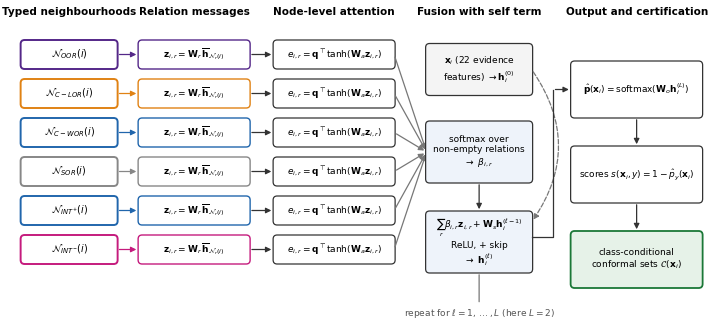

The matplotlib source for this figure:
import json, os, sys
import numpy as np
import matplotlib as mpl
mpl.use("Agg")
import matplotlib.pyplot as plt
from matplotlib.patches import FancyBboxPatch, FancyArrowPatch, Rectangle


def style(frame="open"):
    mpl.rcParams.update({"font.family": "sans-serif", "font.sans-serif": ["Arial", "Helvetica", "DejaVu Sans"],
                         "font.size": 7, "axes.titlesize": 8, "axes.labelsize": 7, "xtick.labelsize": 6, "ytick.labelsize": 6,
                         "legend.fontsize": 6, "axes.linewidth": 0.6, "xtick.major.width": 0.6, "ytick.major.width": 0.6,
                         "axes.spines.top": frame != "open", "axes.spines.right": frame != "open", "mathtext.fontset": "dejavusans",
                         "svg.fonttype": "none", "pdf.fonttype": 42, "savefig.bbox": "tight", "savefig.pad_inches": 0.02})

OUTFIG = sys.argv[1] if len(sys.argv) > 1 else "fig3_ragnn_mechanism.png"
style("none")
C = dict(oor="#542788", clor="#E08214", cwor="#2166AC", sor="#878787", ip="#2166AC", im="#C51B7D")
fig=plt.figure(figsize=(7.1,3.3)); ax=fig.add_axes([0,0,1,1]); ax.set_xlim(0,14.2); ax.set_ylim(0,6.6); ax.axis("off")
def box(x,y,w,h,txt,fc="white",ec="#333333",fs=7,bold=False,lw=0.9):
    ax.add_patch(FancyBboxPatch((x,y),w,h,boxstyle="round,pad=0.02,rounding_size=0.08",fc=fc,ec=ec,lw=lw))
    ax.text(x+w/2,y+h/2,txt,ha="center",va="center",fontsize=fs,fontweight="bold" if bold else "normal")
def arr(x1,y1,x2,y2,col="#333333",rad=0.0):
    ax.add_patch(FancyArrowPatch((x1,y1),(x2,y2),arrowstyle="-|>",mutation_scale=8,color=col,lw=0.9,connectionstyle=f"arc3,rad={rad}"))
rels=[("OOR",C["oor"]),("C-LOR",C["clor"]),("C-WOR",C["cwor"]),("SOR",C["sor"]),("INT$^{+}$",C["ip"]),("INT$^{-}$",C["im"])]
ys=[5.55-0.78*k for k in range(6)]
ax.text(1.05,6.35,"Typed neighbourhoods",ha="center",fontsize=7.5,fontweight="bold")
ax.text(3.55,6.35,"Relation messages",ha="center",fontsize=7.5,fontweight="bold")
ax.text(6.35,6.35,"Node-level attention",ha="center",fontsize=7.5,fontweight="bold")
ax.text(9.25,6.35,"Fusion with self term",ha="center",fontsize=7.5,fontweight="bold")
ax.text(12.4,6.35,"Output and certification",ha="center",fontsize=7.5,fontweight="bold")
for (nm,col),y in zip(rels,ys):
    box(0.1,y-0.27,1.9,0.54,r"$\mathcal{N}_{"+nm.replace("$","")+r"}(i)$",fc="white",ec=col,lw=1.4)
    box(2.45,y-0.27,2.2,0.54,r"$\mathbf{z}_{i,r}=\mathbf{W}_r\,\overline{\mathbf{h}}_{\mathcal{N}_r(i)}$",ec=col,lw=1.0,fs=6.5)
    arr(2.0,y,2.45,y,col)
    box(5.15,y-0.27,2.4,0.54,r"$e_{i,r}=\mathbf{q}^{\top}\tanh(\mathbf{W}_a\mathbf{z}_{i,r})$",fs=6.5)
    arr(4.65,y,5.15,y)
    arr(7.55,y,8.2,3.6,"#777777")
box(8.2,3.0,2.1,1.2,"softmax over\nnon-empty relations\n"+r"$\rightarrow\ \beta_{i,r}$",fc="#EEF3FA",fs=6.5)
box(8.2,1.2,2.1,1.2,r"$\sum_r \beta_{i,r}\mathbf{z}_{i,r}+\mathbf{W}_s\mathbf{h}_i^{(\ell-1)}$"+"\nReLU, + skip\n"+r"$\rightarrow\ \mathbf{h}_i^{(\ell)}$",fc="#EEF3FA",fs=6.5)
arr(9.25,3.0,9.25,2.4)
# input
box(8.2,4.75,2.1,1.0,r"$\mathbf{x}_i$ (22 evidence"+"\n"+r"features) $\rightarrow\mathbf{h}_i^{(0)}$",fc="#F4F4F4",fs=6.5)
ax.annotate("",xy=(9.25,1.2),xytext=(9.25,0.55),arrowprops=dict(arrowstyle="-",color="#777777",lw=0.9))
ax.text(9.25,0.32,r"repeat for $\ell=1,\dots,L$ (here $L=2$)",ha="center",fontsize=6.5,color="#555555")
arr(10.3,1.8,11.1,1.8)
box(11.1,4.3,2.6,1.1,r"$\hat{\mathbf{p}}(\mathbf{x}_i)=\mathrm{softmax}(\mathbf{W}_o\mathbf{h}_i^{(L)})$",fs=6.5)
box(11.1,2.6,2.6,1.1,r"scores $s(\mathbf{x}_i,y)=1-\hat p_y(\mathbf{x}_i)$",fs=6.5)
box(11.1,0.9,2.6,1.1,"class-conditional\nconformal sets "+r"$\mathcal{C}(\mathbf{x}_i)$",fc="#E6F2E8",ec="#1B7837",fs=6.5,lw=1.3)
ax.add_patch(FancyArrowPatch((10.3,1.8),(11.1,4.85),arrowstyle="-|>",mutation_scale=8,color="#333333",lw=0.9,connectionstyle="arc3,rad=-0.3"))
arr(12.4,4.3,12.4,3.7); arr(12.4,2.6,12.4,2.0)
# self term arrow from input to fusion
ax.add_patch(FancyArrowPatch((10.3,5.25),(10.3,2.2),arrowstyle="-|>",mutation_scale=8,color="#777777",lw=0.9,ls="--",connectionstyle="arc3,rad=-0.35"))

for p_ in list(ax.patches):
    if isinstance(p_,FancyArrowPatch):
        pa=p_._posA_posB
        if pa and (abs(pa[0][0]-10.3)<1e-6 and abs(pa[0][1]-1.8)<1e-6): p_.remove()
for p_ in list(ax.patches):
    if isinstance(p_,FancyArrowPatch) and p_.get_connectionstyle().__class__.__name__=="Arc3" and getattr(p_.get_connectionstyle(),"rad",0)==-0.3: p_.remove()
ax.plot([10.3,10.72,10.72],[1.9,1.9,4.85],color="#333333",lw=0.9)
arr(10.72,4.85,11.1,4.85)
fig.savefig(OUTFIG, dpi=300)
